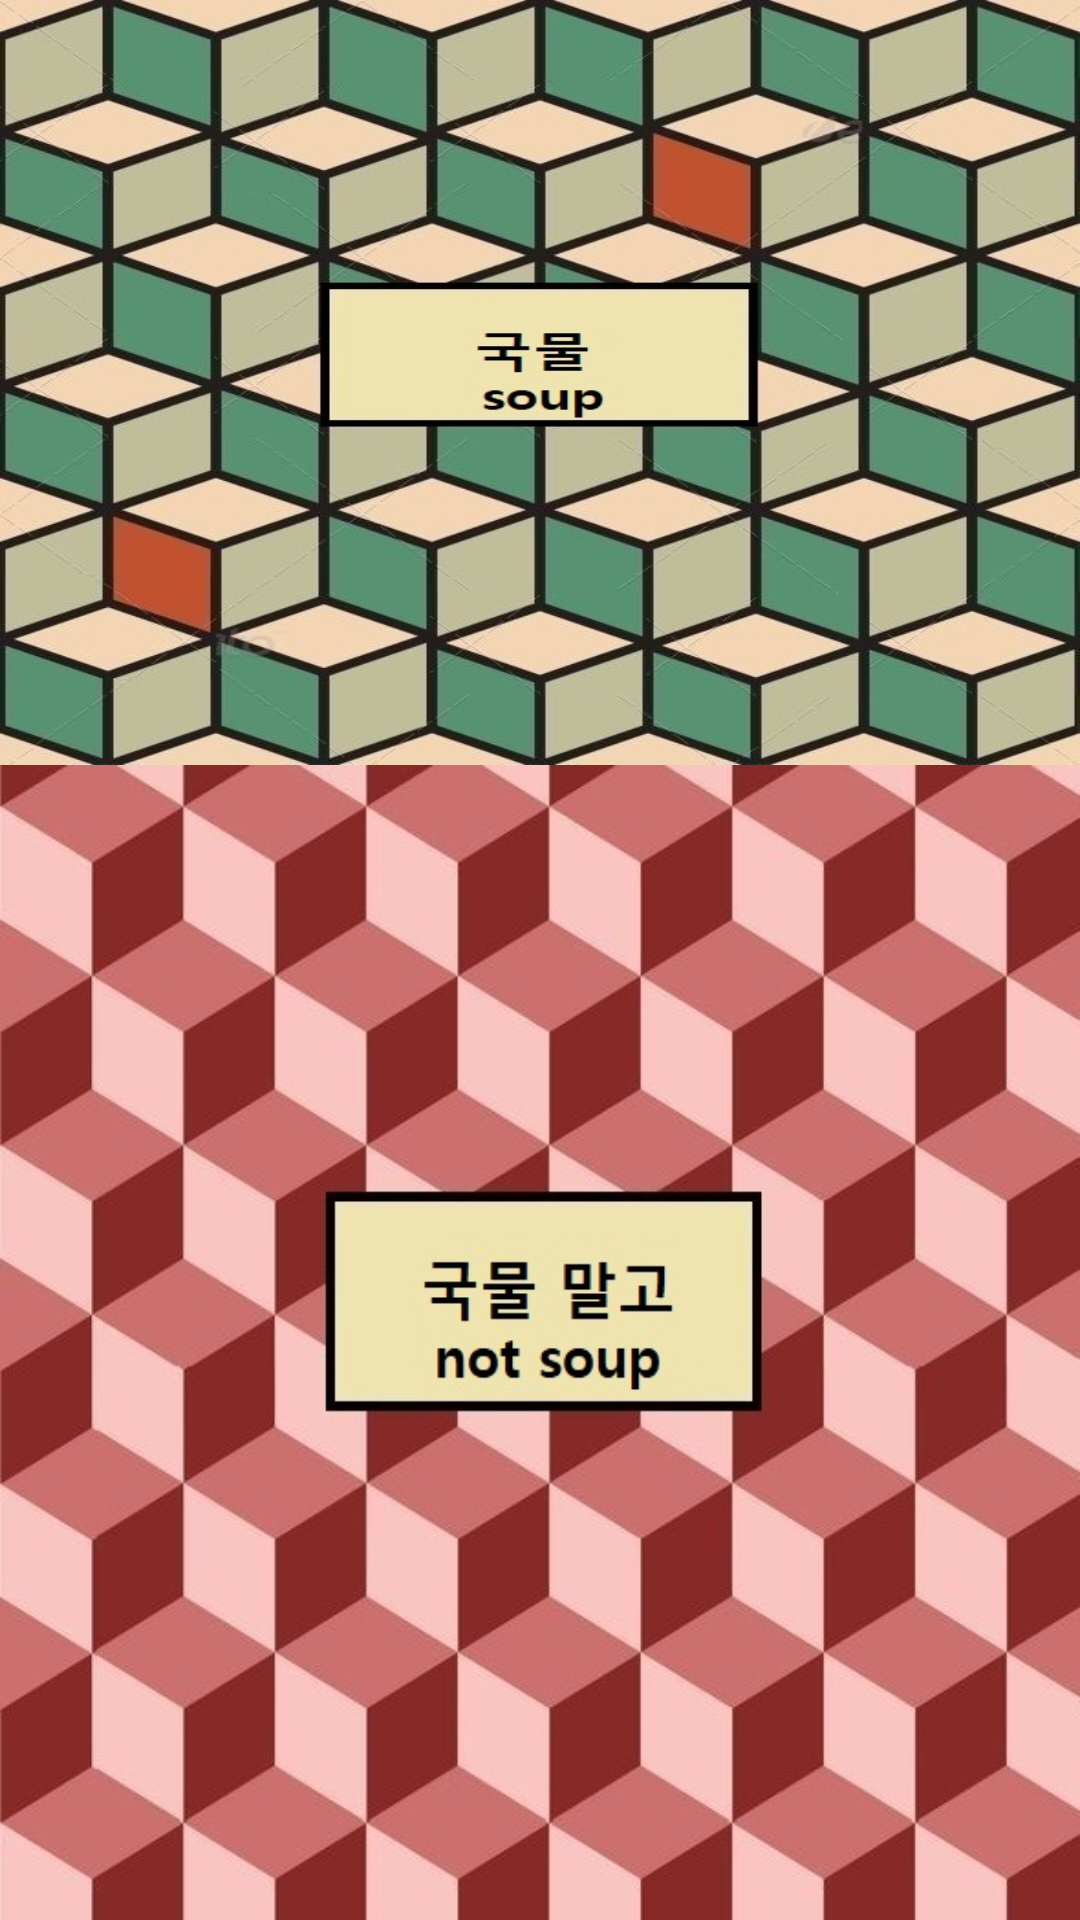

This screen was rendered from an Android layout file. Write that file and the resources it references.
<!-- AndroidManifest.xml: application theme AppTheme -->
<!-- res/layout/activity_select_kor.xml -->
<?xml version="1.0" encoding="utf-8"?>
<android.support.constraint.ConstraintLayout xmlns:android="http://schemas.android.com/apk/res/android"
    xmlns:app="http://schemas.android.com/apk/res-auto"
    android:layout_width="match_parent"
    android:layout_height="match_parent"
    xmlns:tools="http://schemas.android.com/tools">

    <Button
        android:id="@+id/button_soup"
        android:layout_width="fill_parent"
        android:layout_height="255dp"
        android:background="@drawable/cube_soup"
        android:gravity="bottom|center_horizontal"
        android:textColor="#000000"
        android:textSize="40dp"
        android:textStyle="bold"
        app:layout_constraintEnd_toEndOf="parent"
        app:layout_constraintStart_toStartOf="parent"
        app:layout_constraintTop_toTopOf="parent" />

    <Button
        android:id="@+id/button_not_soup"
        android:layout_width="0dp"
        android:layout_height="0dp"
        android:background="@drawable/cube_non_soup"
        android:gravity="bottom|center_horizontal"
        android:textColor="#000000"
        android:textSize="40dp"
        android:textStyle="bold"
        app:layout_constraintBottom_toBottomOf="parent"
        app:layout_constraintEnd_toEndOf="parent"
        app:layout_constraintStart_toStartOf="parent"
        app:layout_constraintTop_toBottomOf="@+id/button_soup" />

</android.support.constraint.ConstraintLayout>
<!-- resources referenced by this layout -->
<resources>
  <!-- drawable cube_non_soup: jpg bitmap (drawable, 72081 bytes) -->
  <!-- drawable cube_soup: jpg bitmap (drawable, 110038 bytes) -->
  <style name="AppTheme" parent="Theme.AppCompat.Light.DarkActionBar">
          
          
          <item name="colorPrimary">@color/colorPrimary</item>
          <item name="colorPrimaryDark">@color/colorPrimaryDark</item>
          <item name="colorAccent">@color/colorAccent</item>
      </style>
  <!-- not gathered from this repository: default colours our renderer supplied (Android Studio template values) -->
  <color name="colorPrimary">#FF6200EE</color>
  <color name="colorPrimaryDark">#FF3700B3</color>
  <color name="colorAccent">#FF03DAC5</color>
</resources>
